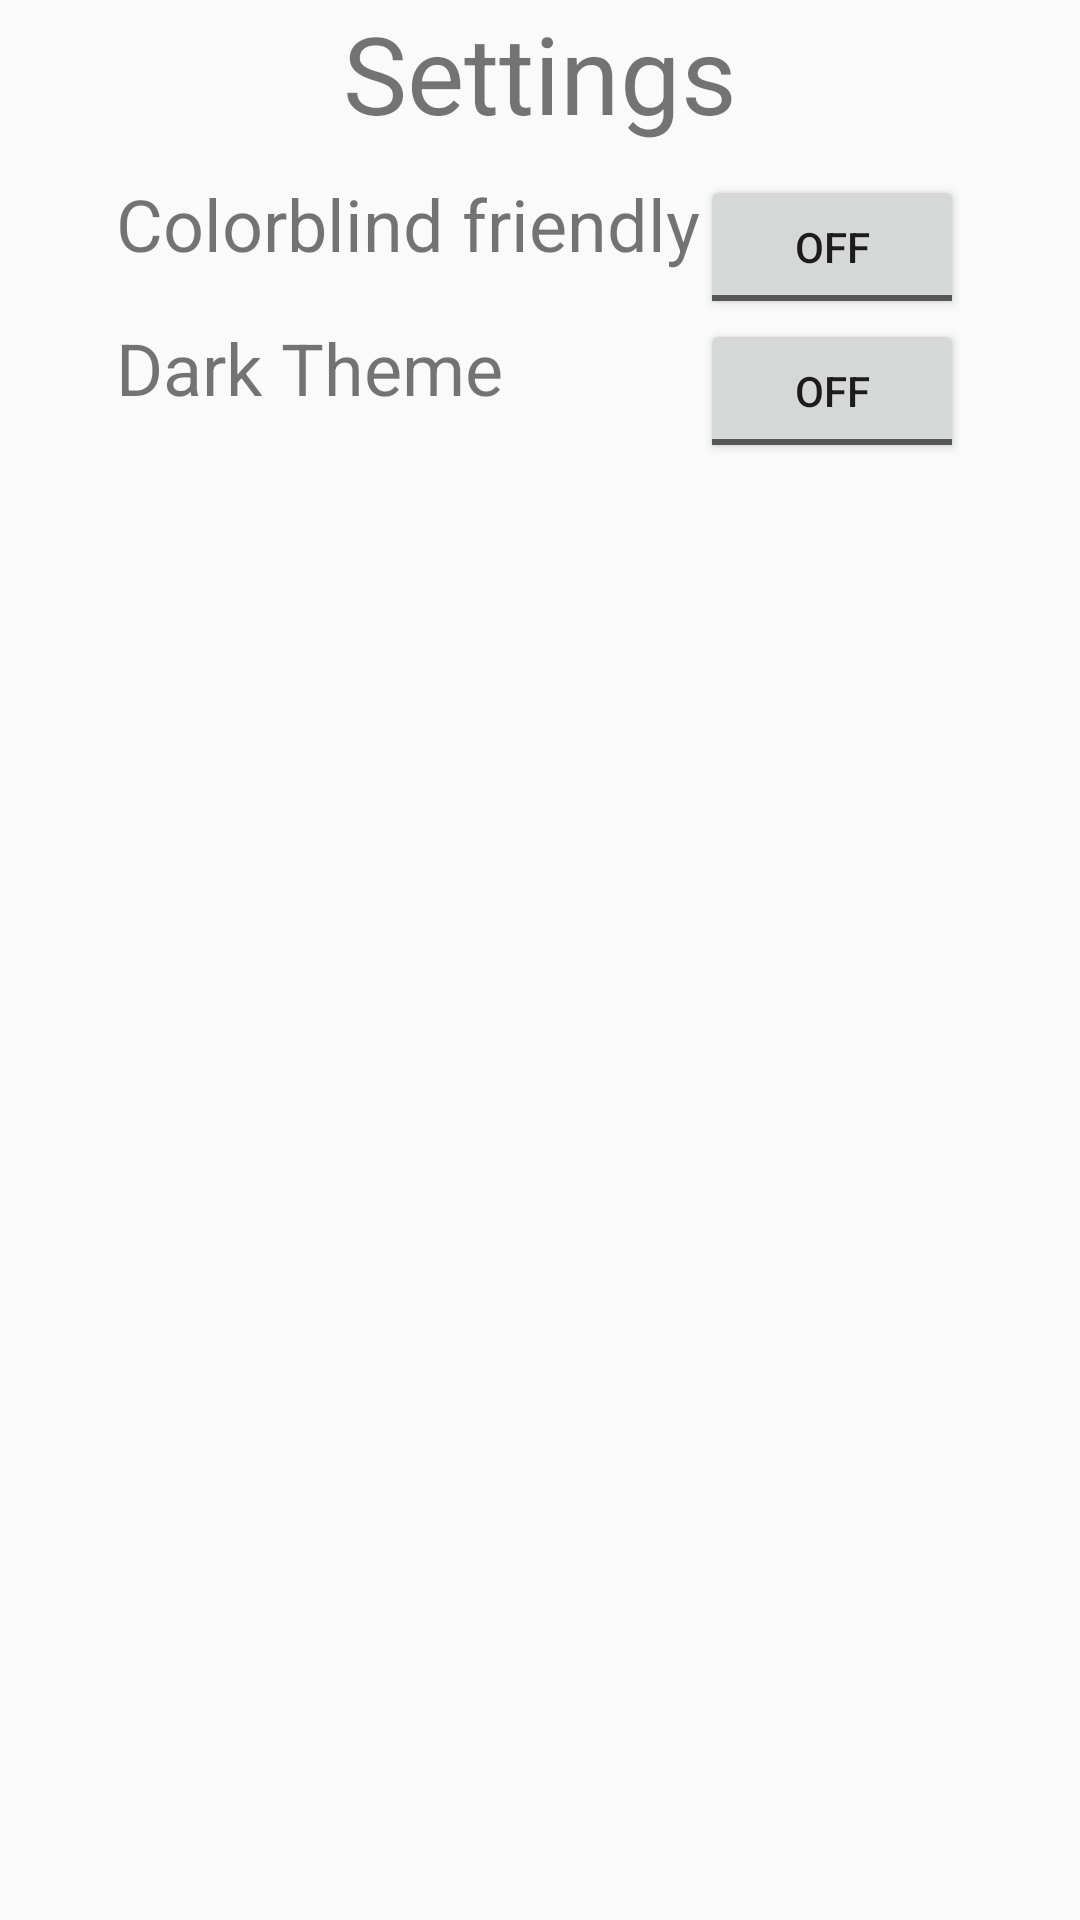

The Android layout XML behind this screen, and the referenced resources:
<!-- AndroidManifest.xml: application theme AppTheme -->
<!-- res/layout/activity_settings_.xml -->
<?xml version="1.0" encoding="utf-8"?>
<LinearLayout xmlns:android="http://schemas.android.com/apk/res/android"
    xmlns:tools="http://schemas.android.com/tools"
    android:layout_width="match_parent"
    android:layout_height="match_parent"
    tools:context="com.ictcampus.berberatr.fourzonesapp.Activities.Settings_Activity"
    android:gravity="center_horizontal"
    android:weightSum="1"
    android:orientation="vertical">
    <TextView
        android:id="@+id/settingTextView"
        android:layout_width="wrap_content"
        android:layout_height="wrap_content"
        android:text="Settings"
        android:textSize="36sp"
        tools:text="Settings" />

    <GridLayout
        android:layout_width="wrap_content"
        android:layout_height="wrap_content"
        android:layout_margin="10dp"
        android:layout_weight="1"
        android:columnCount="2"
        android:rowCount="2">

        <TextView
            android:id="@+id/colorBlindTextView"
            android:layout_width="wrap_content"
            android:layout_height="wrap_content"
            android:layout_weight="1"
            android:text="Colorblind friendly"
            android:textSize="24sp"
            tools:text="Colorblind friendly" />

        <ToggleButton
            android:id="@+id/colorBlindToggleButton"
            android:layout_width="wrap_content"
            android:layout_height="wrap_content"
            android:layout_gravity="right|top"
            android:layout_weight="1"
            android:text="ColorBlind" />

        <TextView
            android:id="@+id/darkThemeTextView"
            android:layout_width="wrap_content"
            android:layout_height="wrap_content"
            android:layout_weight="1"
            android:text="Dark Theme"
            android:textSize="24sp"
            tools:text="Dark Theme" />

        <ToggleButton
            android:id="@+id/darkTHemeToggleButton"
            android:layout_width="wrap_content"
            android:layout_height="wrap_content"
            android:layout_gravity="right|top"
            android:layout_weight="1"
            android:text="DarkTheme" />

    </GridLayout>

</LinearLayout>
<!-- resources referenced by this layout -->
<resources>
  <style name="AppTheme" parent="Theme.AppCompat.Light.DarkActionBar">
          
          <item name="windowActionBar">false</item>
          <item name="windowNoTitle">true</item>
          <item name="android:windowFullscreen">true</item>
          <item name="colorPrimary">@color/colorPrimary</item>
          <item name="colorPrimaryDark">@color/colorPrimaryDark</item>
          <item name="colorAccent">@color/colorAccent</item>
      </style>
  <color name="colorPrimary">#3F51B5</color>
  <color name="colorPrimaryDark">#303F9F</color>
  <color name="colorAccent">#FF4081</color>
</resources>
